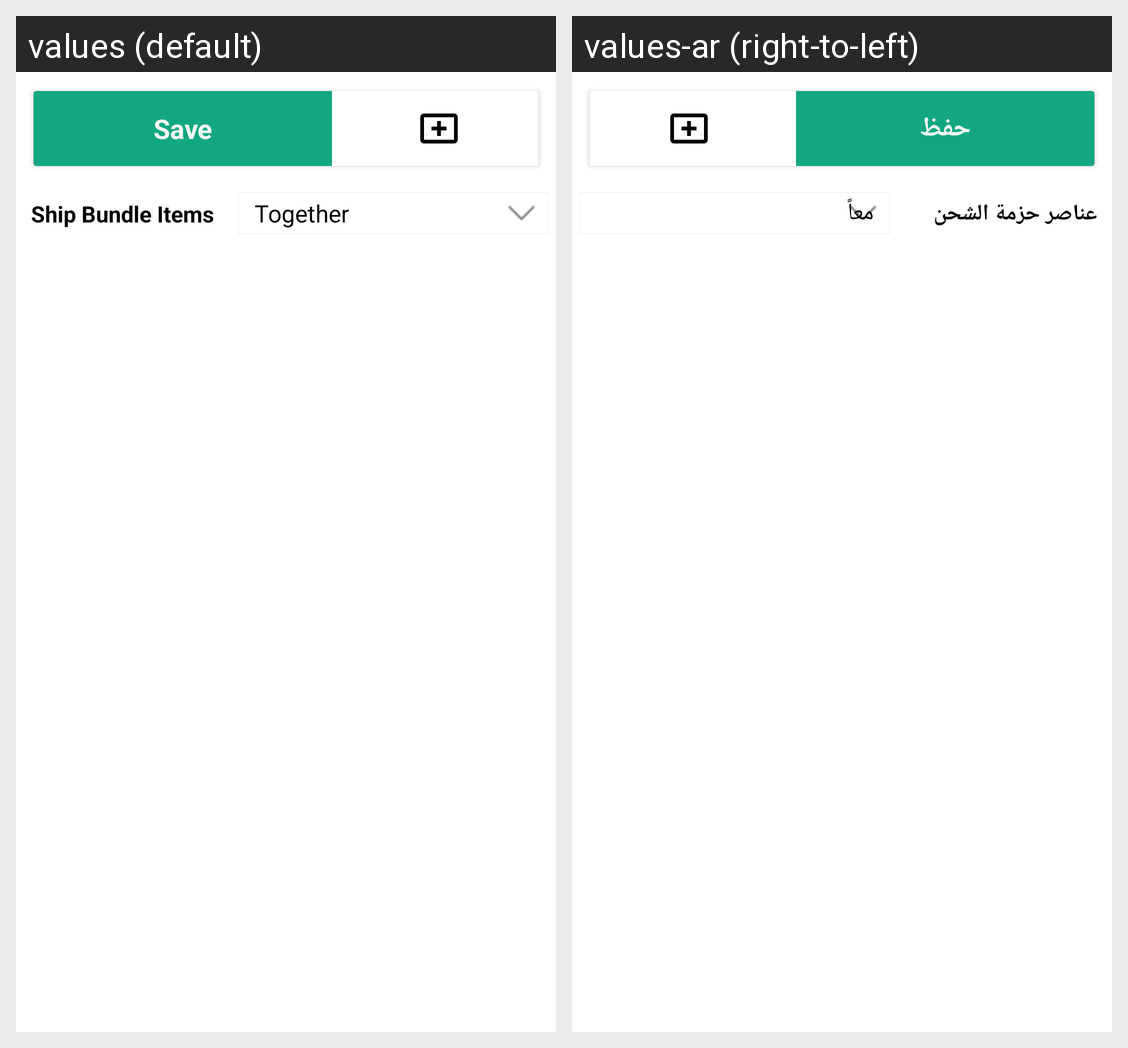

For this localized Android screen grid, give each drawn string resource with its value in every locale shown.
Android screen res/layout/ced_multivendor_bundle.xml rendered under 2 locales, left to right: values (default), values-ar (right-to-left). Device: Nexus 5 (rendered at 1080×1920; each locale shown at half size, 540×960, under a caption strip naming it); theme AppTheme.
Strings drawn on this screen, with the default value and each locale's value (text and hints the layout hard-codes, and strings that could not be matched under every locale, appear in the picture but are not listed):

save
  values: Save
  values-ar: حفظ

ShipBundleItems
  values: Ship Bundle Items
  values-ar: عناصر حزمة الشحن
